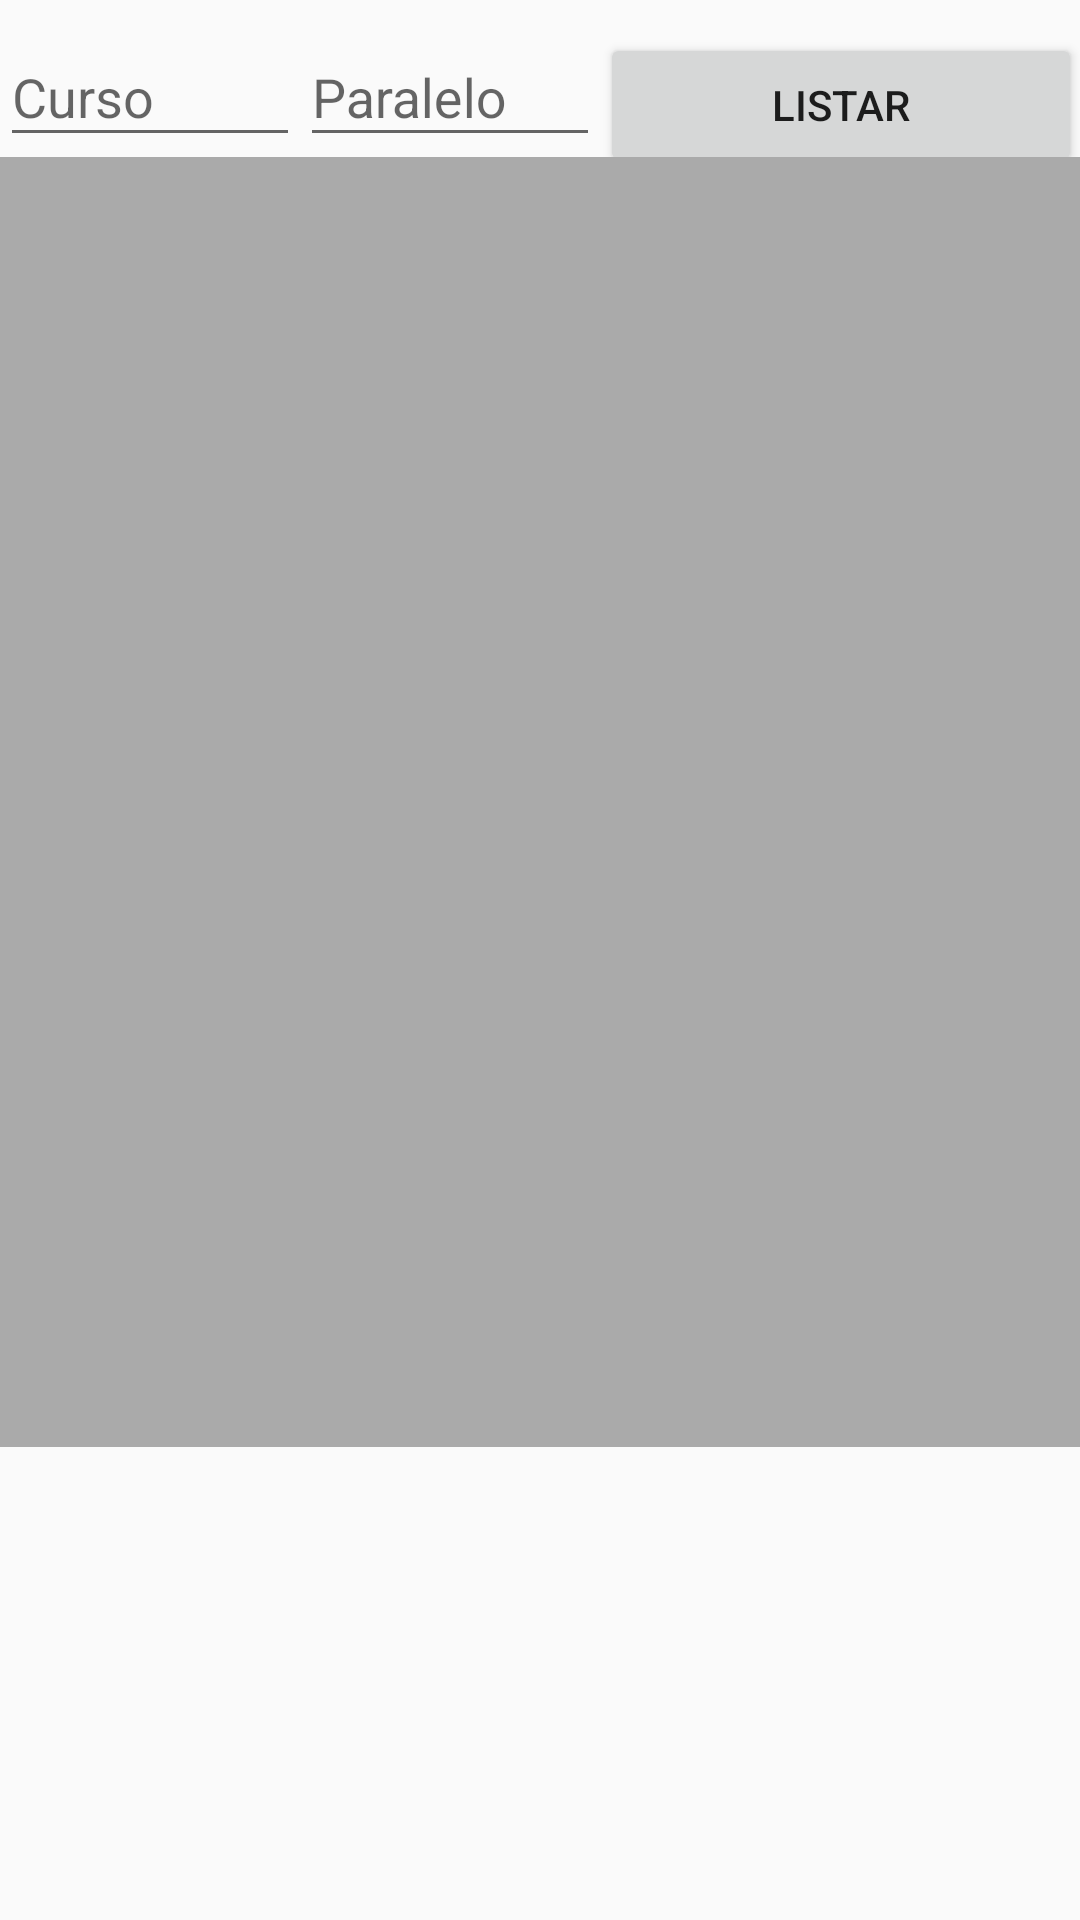

This screen was rendered from an Android layout file. Write that file and the resources it references.
<!-- AndroidManifest.xml: application theme AppTheme -->
<!-- res/layout/fragment_asistencia_estu.xml -->
<FrameLayout xmlns:android="http://schemas.android.com/apk/res/android"
    xmlns:tools="http://schemas.android.com/tools"
    android:layout_width="match_parent"
    android:paddingBottom="@dimen/activity_vertical_margin"
    android:paddingLeft="@dimen/activity_horizontal_margin"
    android:paddingRight="@dimen/activity_horizontal_margin"
    android:paddingTop="@dimen/activity_vertical_margin"
    android:layout_height="match_parent"
    tools:context="cct.example.micolegio.AsistenciaEstu">

        <LinearLayout
            android:orientation="vertical"
            android:layout_width="match_parent"
            android:layout_height="match_parent">

            <LinearLayout
                android:orientation="horizontal"
                android:layout_width="match_parent"
                android:layout_height="wrap_content">


                <android.support.design.widget.TextInputLayout
                    android:layout_width="100dp"
                    android:layout_height="wrap_content">

                    <EditText
                        android:layout_width="100dp"
                        android:layout_height="wrap_content"
                        android:hint="Curso" />
                </android.support.design.widget.TextInputLayout>

                <android.support.design.widget.TextInputLayout
                    android:layout_width="100dp"
                    android:layout_height="wrap_content">

                    <EditText
                        android:layout_width="100dp"
                        android:layout_height="wrap_content"
                        android:hint="Paralelo" />
                </android.support.design.widget.TextInputLayout>

                <Button
                    android:text="Listar"
                    android:layout_width="wrap_content"
                    android:layout_height="wrap_content"
                    android:id="@+id/btnListar"
                    android:layout_weight="1" />
            </LinearLayout>

            <LinearLayout
                android:orientation="vertical"
                android:layout_width="match_parent"
                android:layout_height="match_parent">
                

                <ListView
                    android:layout_width="match_parent"
                    android:layout_height="430dp"
                    android:id="@+id/lvListarEstudiantes"
                    android:background="@android:color/darker_gray" />
            </LinearLayout>
        </LinearLayout>


</FrameLayout>
<!-- resources referenced by this layout -->
<resources>
  <style name="AppTheme" parent="Theme.AppCompat.Light.NoActionBar">
          
          <item name="colorPrimary">#3F51B5</item>
          
          <item name="colorPrimaryDark">#303F9F</item>
          
          <item name="colorAccent">#FF4081</item>
      </style>
</resources>
